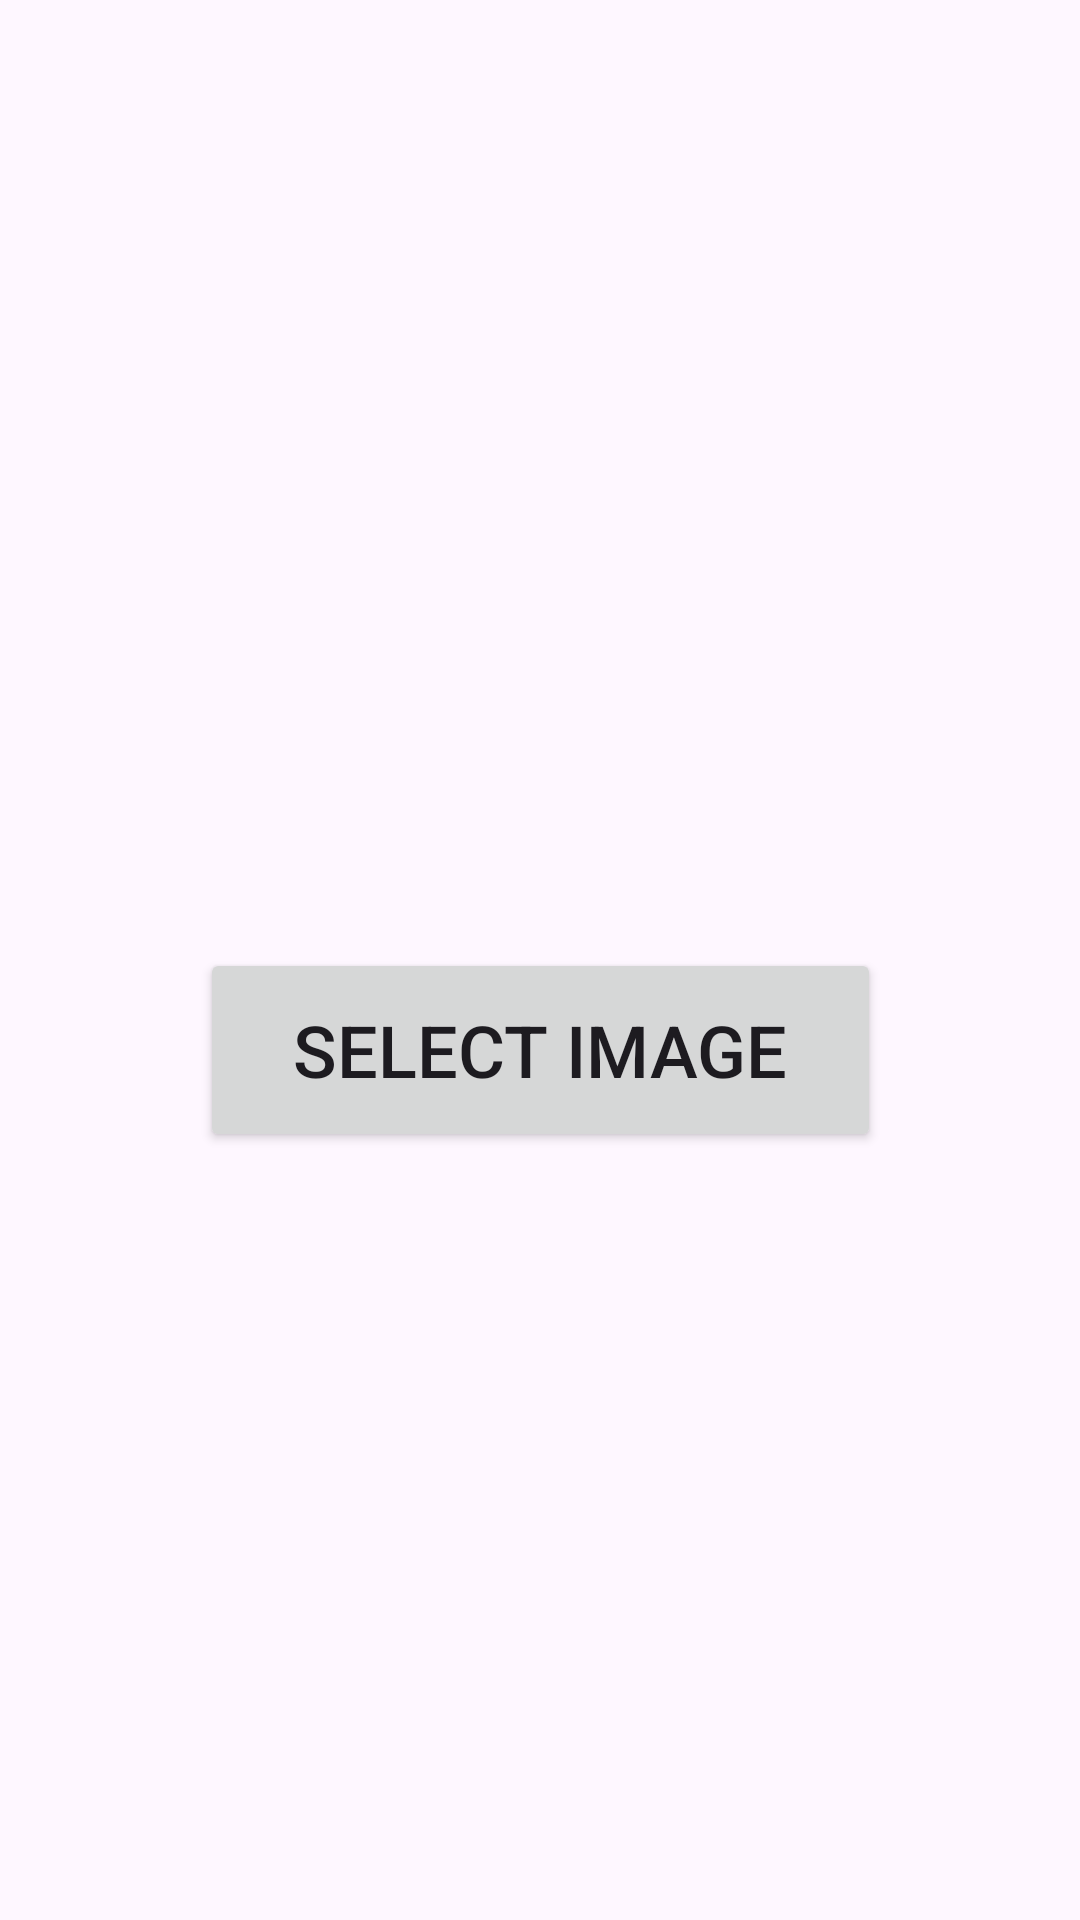

Reconstruct the res/layout file that produces this screen, plus the resources it refers to.
<!-- AndroidManifest.xml: application theme Theme.BSAIA -->
<!-- res/layout/activity_image_picker.xml -->
<?xml version="1.0" encoding="utf-8"?>
<androidx.constraintlayout.widget.ConstraintLayout xmlns:android="http://schemas.android.com/apk/res/android"
    xmlns:app="http://schemas.android.com/apk/res-auto"
    xmlns:tools="http://schemas.android.com/tools"
    android:id="@+id/main"
    android:layout_width="match_parent"
    android:layout_height="match_parent"
    tools:context=".IntentExamples.imagePickerActivity">

    <ImageView
        android:id="@+id/imgpicker"
        android:layout_width="330dp"
        android:layout_height="303dp"
        android:layout_marginTop="60dp"
        app:layout_constraintEnd_toEndOf="parent"
        app:layout_constraintHorizontal_bias="0.493"
        app:layout_constraintStart_toStartOf="parent"
        app:layout_constraintTop_toTopOf="parent"
        tools:srcCompat="@tools:sample/avatars" />

    <Button
        android:id="@+id/button4"
        android:layout_width="227dp"
        android:layout_height="68dp"
        android:layout_marginBottom="256dp"
        android:text="@string/select_image"

        android:onClick="Select_Image"

        android:textSize="24sp"
        app:layout_constraintBottom_toBottomOf="parent"
        app:layout_constraintEnd_toEndOf="parent"
        app:layout_constraintStart_toStartOf="parent" />
</androidx.constraintlayout.widget.ConstraintLayout>
<!-- resources referenced by this layout -->
<resources>
  <string name="select_image">Select Image</string>
  <style name="Theme.BSAIA" parent="Base.Theme.BSAIA" />
  <style name="Base.Theme.BSAIA" parent="Theme.Material3.DayNight.NoActionBar">
          
          
      </style>
</resources>
